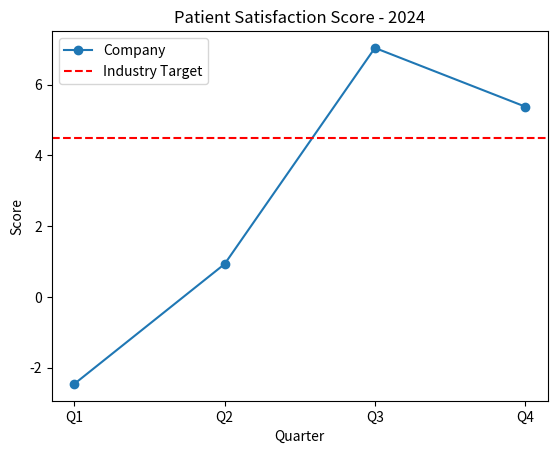

Generate this figure with matplotlib: (Note: this script raises an exception after producing the figure.)
import pandas as pd
import matplotlib.pyplot as plt

# Analyst email (verification)
print("Analyst: 22ds3000188@ds.study.iitm.ac.in")

# Data
data = {
    "Quarter": ["Q1", "Q2", "Q3", "Q4"],
    "Satisfaction": [-2.46, 0.93, 7.04, 5.38]
}
df = pd.DataFrame(data)

# Average calculation
avg = df["Satisfaction"].mean()
print(f"Average satisfaction score: {avg:.2f}")

# Visualization
plt.plot(df["Quarter"], df["Satisfaction"], marker="o", label="Company")
plt.axhline(4.5, color="r", linestyle="--", label="Industry Target")
plt.title("Patient Satisfaction Score - 2024")
plt.xlabel("Quarter")
plt.ylabel("Score")
plt.legend()
plt.savefig("feature/healthcare-satisfaction-analysis/visualization.png")
